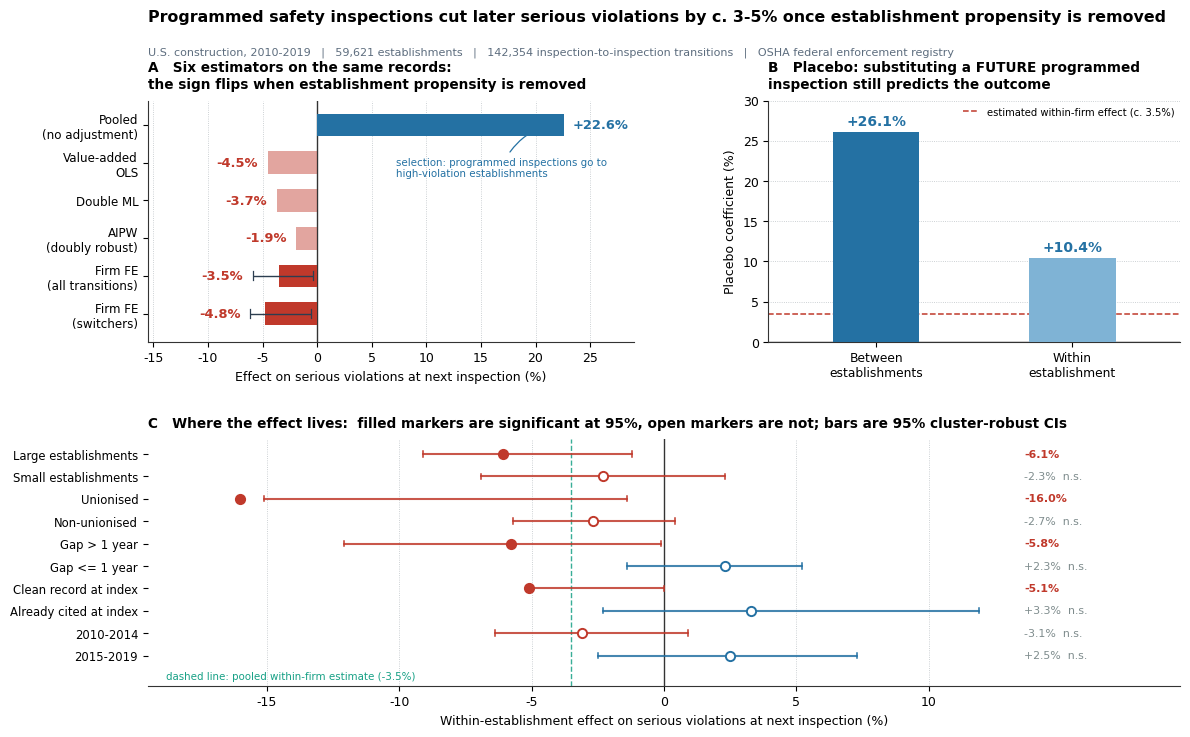

Python code for this plot: (Note: this script raises an exception after producing the figure.)
# -*- coding: utf-8 -*-
"""
make_graphical_abstract.py — Safety Science 图文摘要（单张三联图）
面板 A：同一批记录上六种估计策略的效应（符号反转）
面板 B：安慰剂检验（未来 programmed 检查）
面板 C：企业内固定效应异质性森林图
输出：投稿文件_SafetyScience/graphical_abstract.png
"""
import os
import numpy as np
import matplotlib
matplotlib.use("Agg")
import matplotlib.pyplot as plt

plt.rcParams.update({
    "font.family": "DejaVu Sans",
    "font.size": 9,
    "axes.linewidth": 0.8,
    "axes.edgecolor": "#333333",
    "savefig.dpi": 300,
})

C_NEG = "#c0392b"
C_POS = "#2471a3"
C_GREY = "#7f8c8d"
C_ACC = "#16a085"

fig = plt.figure(figsize=(11.6, 7.6))
gs = fig.add_gridspec(2, 2, width_ratios=[1.18, 1.0], height_ratios=[1.0, 1.02],
                      wspace=0.30, hspace=0.40,
                      left=0.085, right=0.975, top=0.855, bottom=0.085)

# ----------------------------------------------------------------- Panel A
axA = fig.add_subplot(gs[0, 0])
labels = ["Pooled\n(no adjustment)", "Value-added\nOLS", "Double ML", "AIPW\n(doubly robust)",
          "Firm FE\n(all transitions)", "Firm FE\n(switchers)"]
vals = [22.6, -4.5, -3.7, -1.9, -3.5, -4.8]
ci = [None, None, None, None, (-5.9, -0.4), (-6.1, -0.6)]
ys = np.arange(len(labels))[::-1]
for y, v, c, lab in zip(ys, vals, ci, labels):
    solid = ("Firm FE" in lab) or ("Pooled" in lab)
    col = C_POS if v > 0 else C_NEG
    axA.barh(y, v, height=0.60, color=col, alpha=1.0 if solid else 0.45,
             edgecolor="none", zorder=3)
    if c:
        axA.plot([c[0], c[1]], [y, y], color="#2c3e50", lw=1.0, zorder=4,
                 solid_capstyle="butt")
        for e in c:
            axA.plot([e, e], [y - 0.12, y + 0.12], color="#2c3e50", lw=0.9, zorder=4)
    # value label placed at the end of the whisker / bar with a clear offset
    end = c[0] if (c and v < 0) else v
    if v > 0:
        axA.text(v + 0.8, y, f"{v:+.1f}%", va="center", ha="left",
                 fontsize=9.4, fontweight="bold", color=col, zorder=5)
    else:
        axA.text(end - 0.9, y, f"{v:+.1f}%", va="center", ha="right",
                 fontsize=9.4, fontweight="bold", color=col, zorder=5)
axA.axvline(0, color="#333333", lw=1.0, zorder=2)
axA.set_yticks(ys)
axA.set_yticklabels(labels, fontsize=8.6)
axA.set_xlim(-15.5, 29)
axA.set_ylim(-0.75, len(labels) - 0.35)
axA.set_xlabel("Effect on serious violations at next inspection (%)", fontsize=9)
axA.set_title("A   Six estimators on the same records:\nthe sign flips when establishment propensity is removed",
              fontsize=9.8, loc="left", fontweight="bold", pad=9)
axA.grid(axis="x", ls=":", lw=0.6, color="#bdc3c7", zorder=0)
axA.set_axisbelow(True)
for s in ("top", "right"):
    axA.spines[s].set_visible(False)
axA.annotate("selection: programmed inspections go to\nhigh-violation establishments",
             xy=(21.5, ys[0] + 0.02), xytext=(7.2, ys[0] - 0.85),
             fontsize=7.4, color=C_POS, ha="left", va="top",
             arrowprops=dict(arrowstyle="->", color=C_POS, lw=0.9,
                             connectionstyle="arc3,rad=-0.25"))

# ----------------------------------------------------------------- Panel B
axB = fig.add_subplot(gs[0, 1])
pl_labels = ["Between\nestablishments", "Within\nestablishment"]
pl_vals = [26.1, 10.4]
x = np.arange(2)
bars = axB.bar(x, pl_vals, width=0.44, color=[C_POS, "#7fb3d5"], edgecolor="none", zorder=3)
for b, v in zip(bars, pl_vals):
    axB.text(b.get_x() + b.get_width() / 2, v + 0.8, f"+{v:.1f}%", ha="center",
             fontsize=10, fontweight="bold", color=C_POS, zorder=4)
axB.axhline(0, color="#333333", lw=1.0)
axB.axhline(3.5, color=C_NEG, lw=1.1, ls="--", zorder=2,
            label="estimated within-firm effect (c. 3.5%)")
axB.legend(loc="upper right", frameon=False, fontsize=7.2,
           handlelength=1.6, borderaxespad=0.2)
axB.set_xticks(x)
axB.set_xticklabels(pl_labels, fontsize=8.8)
axB.set_xlim(-0.55, 1.55)
axB.set_ylim(0, 30)
axB.set_ylabel("Placebo coefficient (%)", fontsize=9)
axB.set_title("B   Placebo: substituting a FUTURE programmed\ninspection still predicts the outcome",
              fontsize=9.8, loc="left", fontweight="bold", pad=9)
axB.grid(axis="y", ls=":", lw=0.6, color="#bdc3c7", zorder=0)
axB.set_axisbelow(True)
for s in ("top", "right"):
    axB.spines[s].set_visible(False)

# ----------------------------------------------------------------- Panel C
axC = fig.add_subplot(gs[1, :])
het = [
    ("Large establishments", -6.1, -9.1, -1.2, True),
    ("Small establishments", -2.3, -6.9, +2.3, False),
    ("Unionised", -16.0, -15.1, -1.4, True),
    ("Non-unionised", -2.7, -5.7, +0.4, False),
    ("Gap > 1 year", -5.8, -12.1, -0.1, True),
    ("Gap <= 1 year", +2.3, -1.4, +5.2, False),
    ("Clean record at index", -5.1, -5.0, 0.0, True),
    ("Already cited at index", +3.3, -2.3, +11.9, False),
    ("2010-2014", -3.1, -6.4, +0.9, False),
    ("2015-2019", +2.5, -2.5, +7.3, False),
]
yh = np.arange(len(het))[::-1]
LAB_X = 13.6
for y, (lab, v, lo, hi, sig) in zip(yh, het):
    col = C_NEG if v < 0 else C_POS
    axC.plot([lo, hi], [y, y], color=col, lw=1.5, alpha=0.85, zorder=3,
             solid_capstyle="round")
    for e in (lo, hi):
        axC.plot([e, e], [y - 0.12, y + 0.12], color=col, lw=1.1, zorder=3)
    axC.scatter([v], [y], s=44, color=col if sig else "white", edgecolor=col,
                linewidth=1.4, zorder=4)
    axC.text(LAB_X, y, f"{v:+.1f}%" + ("" if sig else "  n.s."),
             va="center", ha="left", fontsize=7.9,
             color=col if sig else C_GREY,
             fontweight="bold" if sig else "normal")
axC.axvline(0, color="#333333", lw=1.0, zorder=2)
axC.axvline(-3.5, color=C_ACC, lw=1.0, ls="--", alpha=0.85, zorder=1)
axC.set_yticks(yh)
axC.set_yticklabels([h[0] for h in het], fontsize=8.4)
axC.set_xlim(-19.5, 19.5)
axC.set_ylim(-1.35, len(het) - 0.35)
axC.set_xticks([-15, -10, -5, 0, 5, 10])
axC.set_xlabel("Within-establishment effect on serious violations at next inspection (%)", fontsize=9)
axC.set_title("C   Where the effect lives:  filled markers are significant at 95%, open markers are not; bars are 95% cluster-robust CIs",
              fontsize=9.8, loc="left", fontweight="bold", pad=9)
axC.grid(axis="x", ls=":", lw=0.6, color="#bdc3c7", zorder=0)
axC.set_axisbelow(True)
for s in ("top", "right", "left"):
    axC.spines[s].set_visible(False)
axC.text(-18.8, -0.95, "dashed line: pooled within-firm estimate (-3.5%)",
         fontsize=7.4, color=C_ACC, ha="left", va="center")

# ----------------------------------------------------------------- header
fig.text(0.085, 0.965,
         "Programmed safety inspections cut later serious violations by c. 3-5% once establishment propensity is removed",
         fontsize=11.4, fontweight="bold", ha="left", va="center")
fig.text(0.085, 0.918,
         "U.S. construction, 2010-2019   |   59,621 establishments   |   142,354 inspection-to-inspection transitions   |   OSHA federal enforcement registry",
         fontsize=8.0, color="#5d6d7e", ha="left", va="center")

out = os.path.join("投稿文件_SafetyScience", "graphical_abstract.png")
fig.savefig(out, dpi=300, facecolor="white", bbox_inches="tight")
print("saved ->", out)
